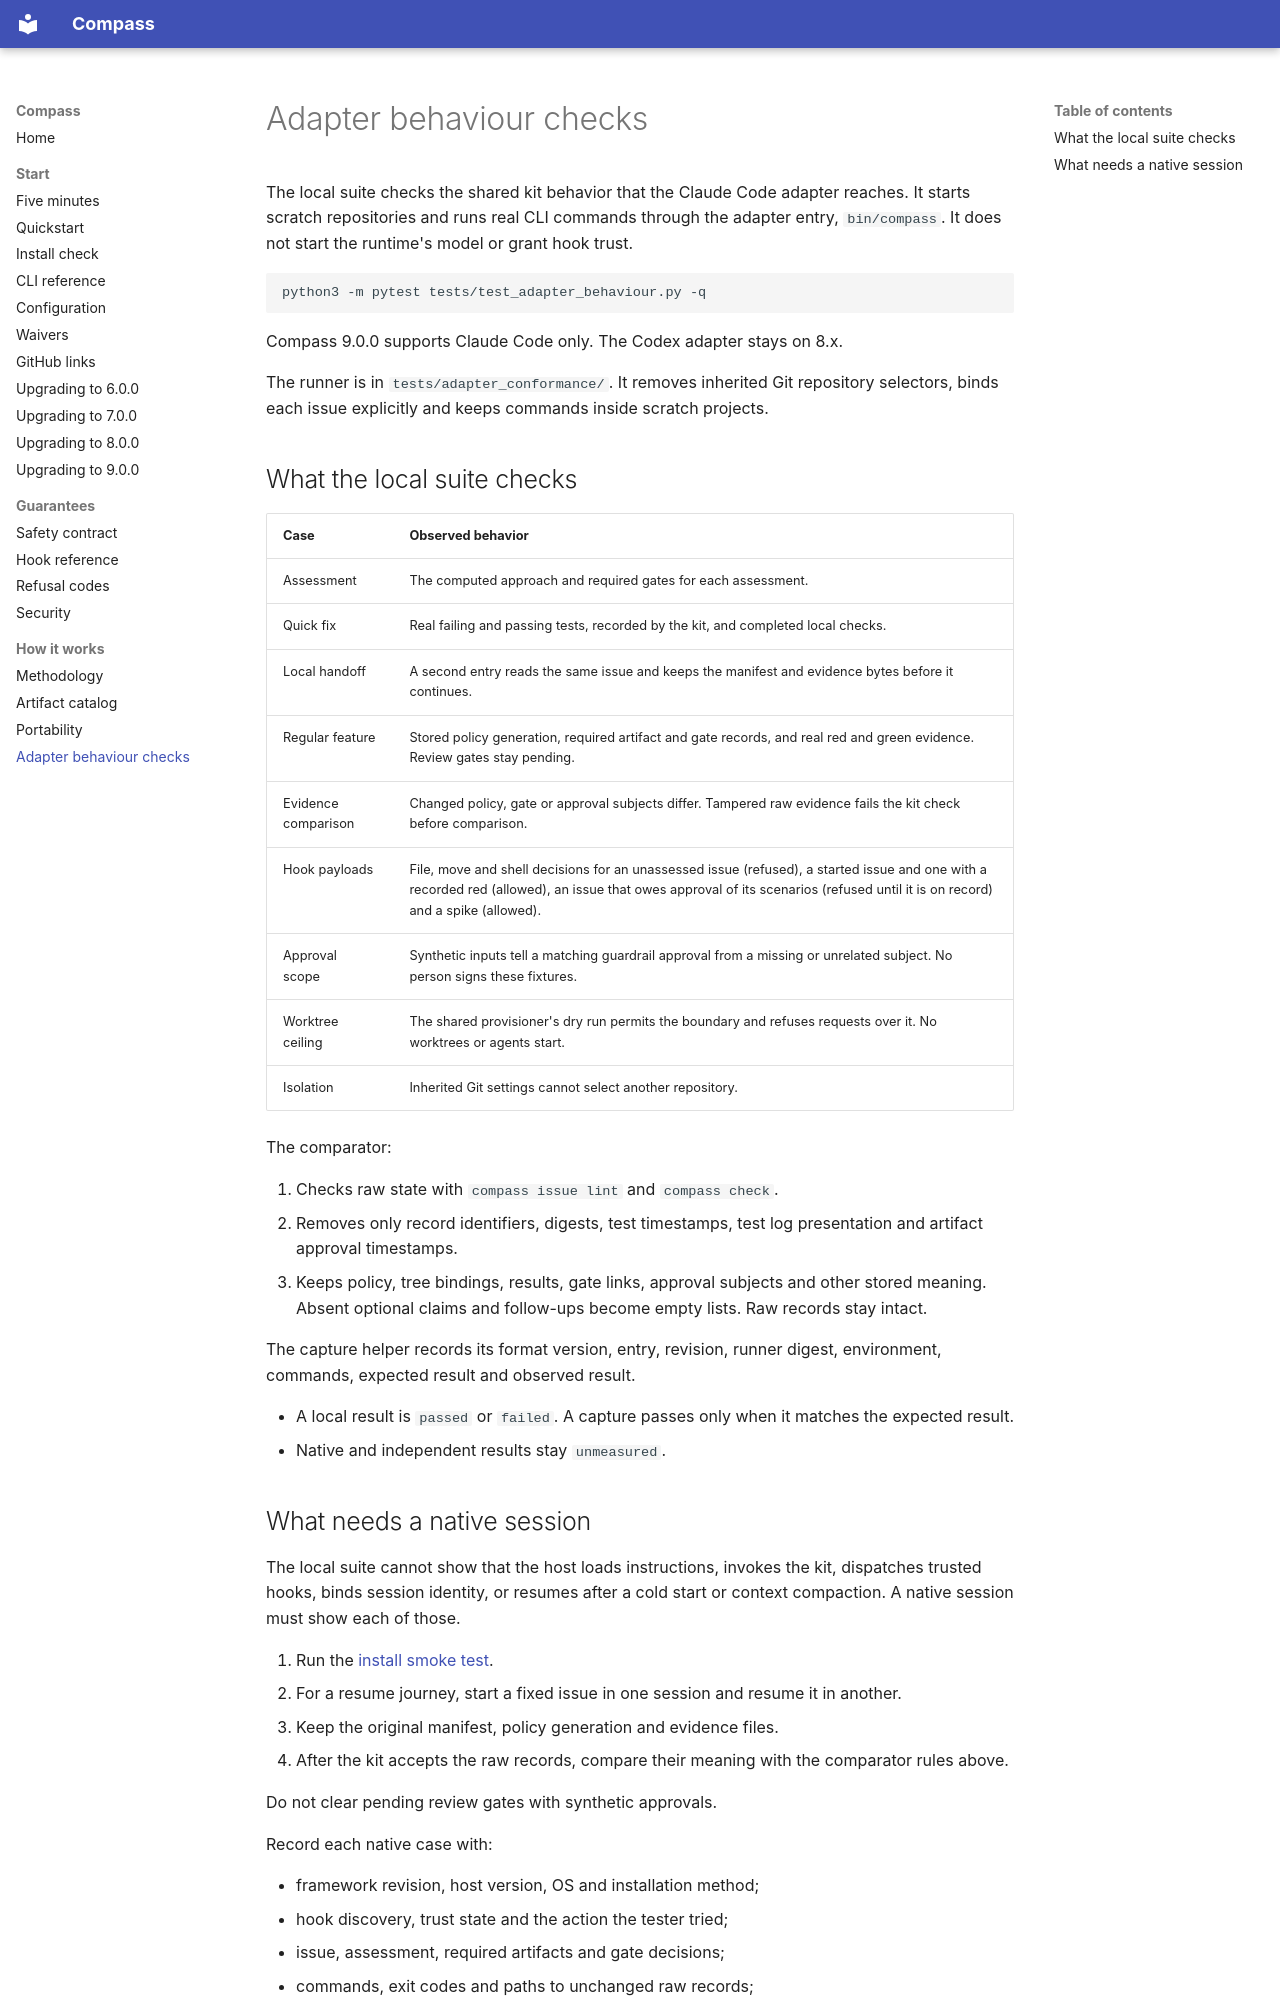

repository: ayeo-io/compass · page: adapter-conformance/index.html · generator: mkdocs

# Adapter behaviour checks

The local suite checks the shared kit behavior that the Claude Code adapter
reaches. It starts scratch repositories and runs real CLI commands through
the adapter entry, `bin/compass`. It does not start the runtime's model or
grant hook trust.

```bash
python3 -m pytest tests/test_adapter_behaviour.py -q
```

Compass 9.0.0 supports Claude Code only. The Codex adapter stays on 8.x.

The runner is in `tests/adapter_conformance/`. It removes inherited Git
repository selectors, binds each issue explicitly and keeps commands inside
scratch projects.

## What the local suite checks

| Case | Observed behavior |
|---|---|
| Assessment | The computed approach and required gates for each assessment. |
| Quick fix | Real failing and passing tests, recorded by the kit, and completed local checks. |
| Local handoff | A second entry reads the same issue and keeps the manifest and evidence bytes before it continues. |
| Regular feature | Stored policy generation, required artifact and gate records, and real red and green evidence. Review gates stay pending. |
| Evidence comparison | Changed policy, gate or approval subjects differ. Tampered raw evidence fails the kit check before comparison. |
| Hook payloads | File, move and shell decisions for an unassessed issue (refused), a started issue and one with a recorded red (allowed), an issue that owes approval of its scenarios (refused until it is on record) and a spike (allowed). |
| Approval scope | Synthetic inputs tell a matching guardrail approval from a missing or unrelated subject. No person signs these fixtures. |
| Worktree ceiling | The shared provisioner's dry run permits the boundary and refuses requests over it. No worktrees or agents start. |
| Isolation | Inherited Git settings cannot select another repository. |

The comparator:

1. Checks raw state with `compass issue lint` and `compass check`.
2. Removes only record identifiers, digests, test timestamps, test log
   presentation and artifact approval timestamps.
3. Keeps policy, tree bindings, results, gate links, approval subjects and
   other stored meaning. Absent optional claims and follow-ups become empty
   lists. Raw records stay intact.

The capture helper records its format version, entry, revision, runner
digest, environment, commands, expected result and observed result.

- A local result is `passed` or `failed`. A capture passes only when it
  matches the expected result.
- Native and independent results stay `unmeasured`.
